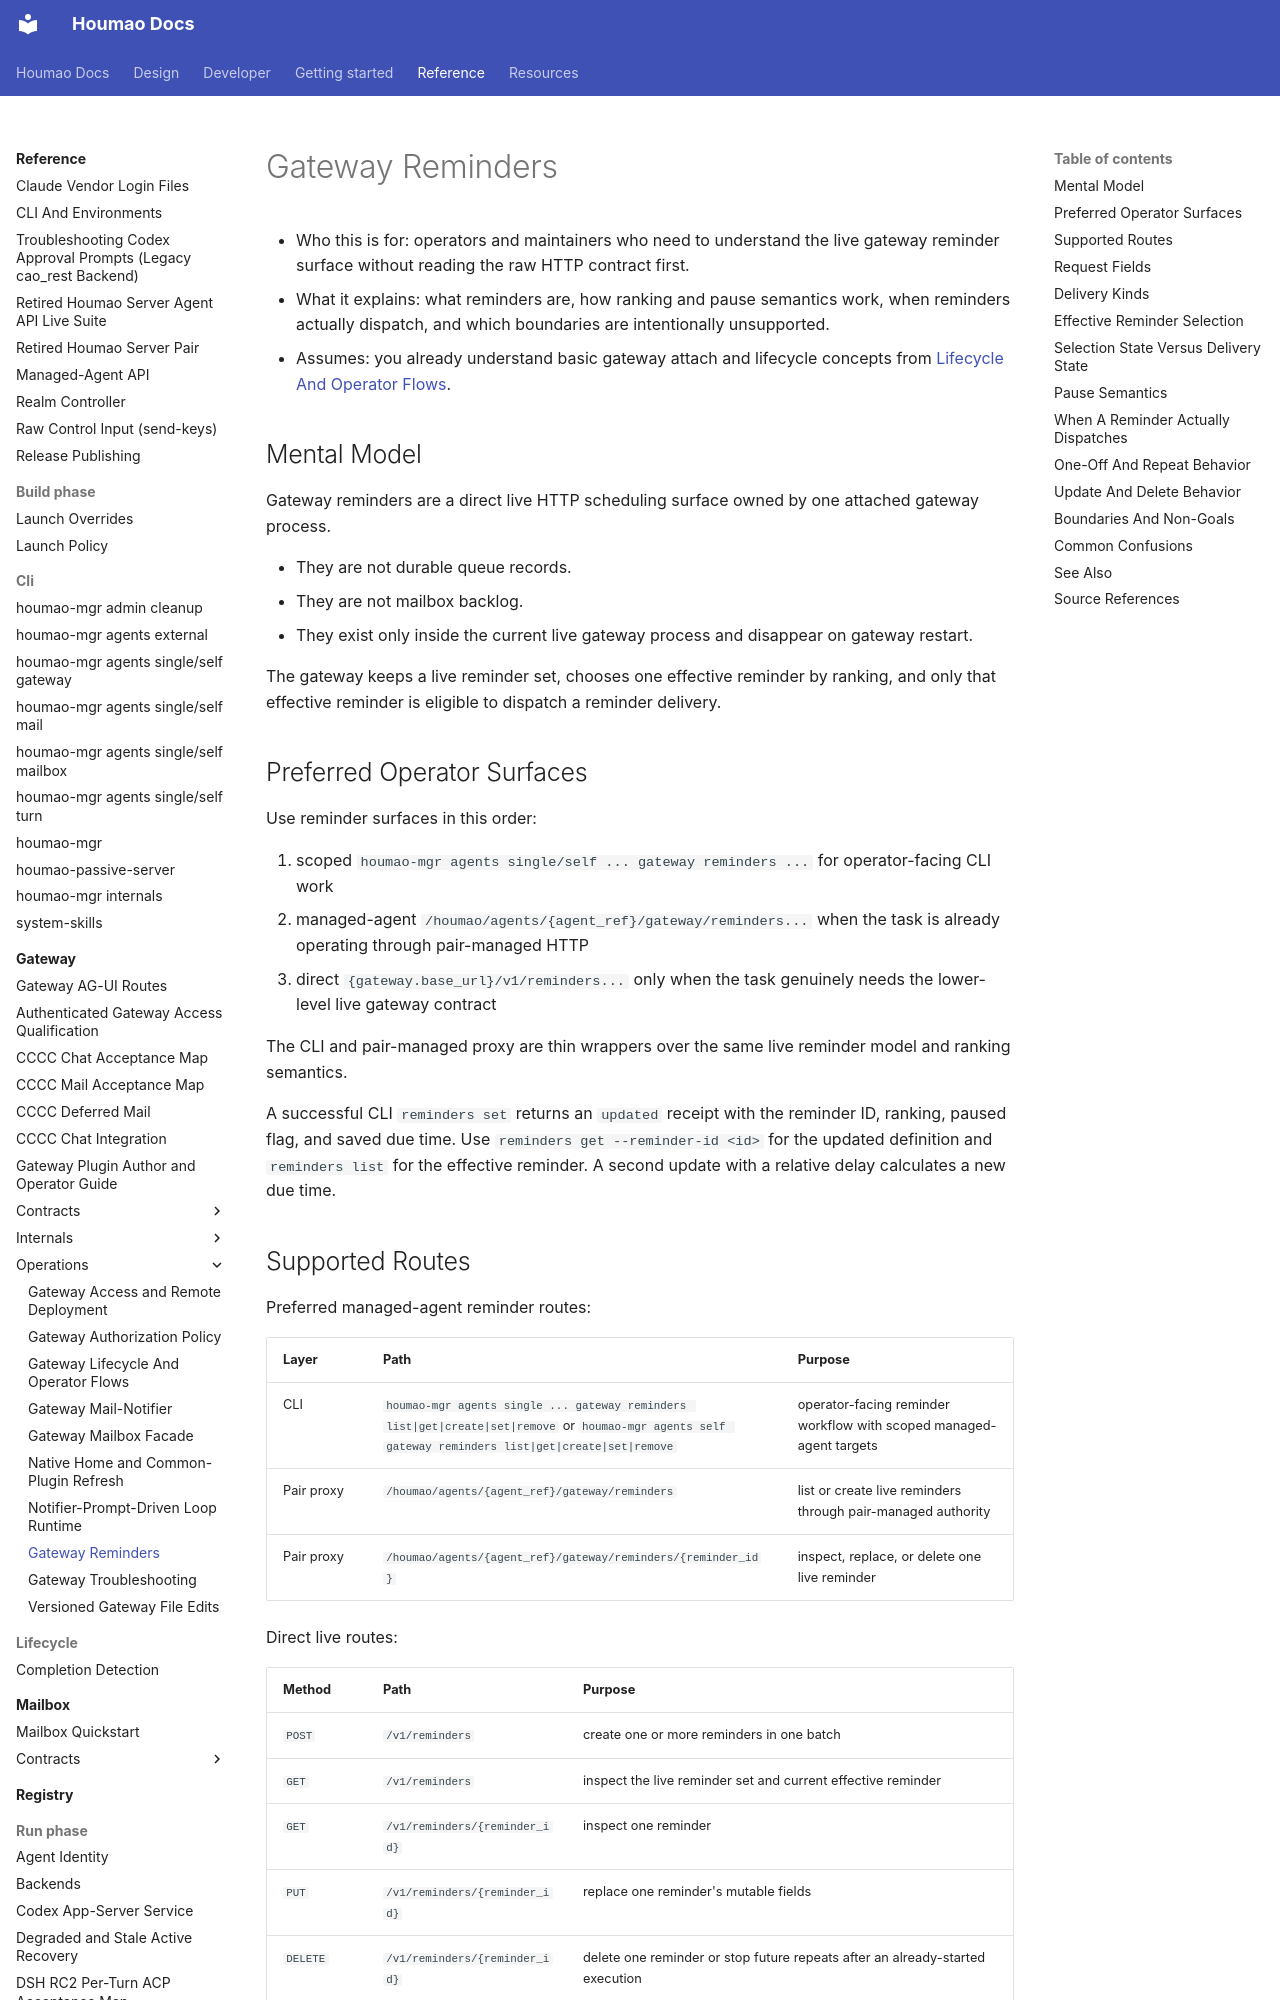

repository: igamenovoer/houmao · page: reference/gateway/operations/reminders/index.html · generator: mkdocs

# Gateway Reminders

- Who this is for: operators and maintainers who need to understand the live gateway reminder surface without reading the raw HTTP contract first.
- What it explains: what reminders are, how ranking and pause semantics work, when reminders actually dispatch, and which boundaries are intentionally unsupported.
- Assumes: you already understand basic gateway attach and lifecycle concepts from [Lifecycle And Operator Flows](lifecycle.md).

## Mental Model

Gateway reminders are a direct live HTTP scheduling surface owned by one attached gateway process.

- They are not durable queue records.
- They are not mailbox backlog.
- They exist only inside the current live gateway process and disappear on gateway restart.

The gateway keeps a live reminder set, chooses one effective reminder by ranking, and only that effective reminder is eligible to dispatch a reminder delivery.

## Preferred Operator Surfaces

Use reminder surfaces in this order:

1. scoped `houmao-mgr agents single/self ... gateway reminders ...` for operator-facing CLI work
2. managed-agent `/houmao/agents/{agent_ref}/gateway/reminders...` when the task is already operating through pair-managed HTTP
3. direct `{gateway.base_url}/v1/reminders...` only when the task genuinely needs the lower-level live gateway contract

The CLI and pair-managed proxy are thin wrappers over the same live reminder model and ranking semantics.

A successful CLI `reminders set` returns an `updated` receipt with the reminder ID, ranking, paused flag, and saved due time. Use `reminders get --reminder-id <id>` for the updated definition and `reminders list` for the effective reminder. A second update with a relative delay calculates a new due time.
